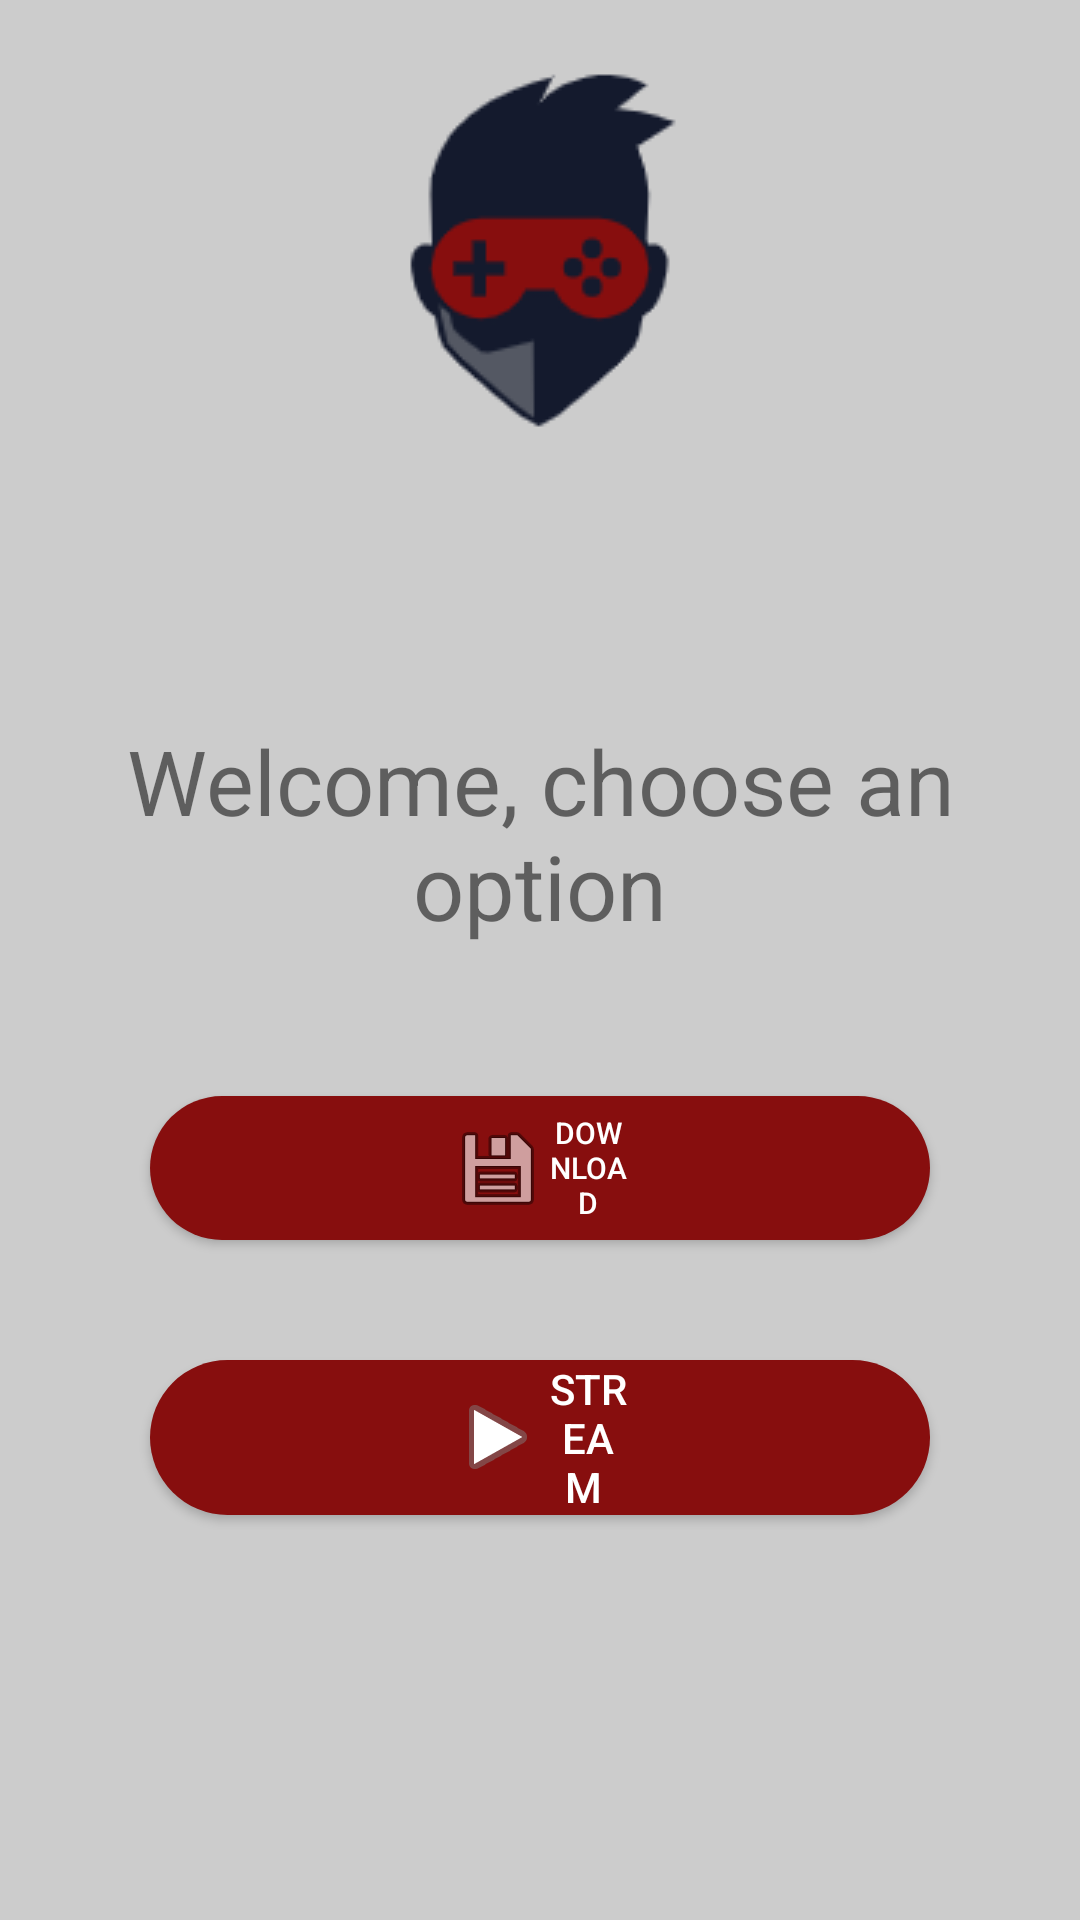

Write the Android layout XML for this screen, with the resource values it uses.
<!-- AndroidManifest.xml: application theme AppTheme -->
<!-- res/layout/choose.xml -->
<?xml version="1.0" encoding="utf-8"?>
<RelativeLayout xmlns:android="http://schemas.android.com/apk/res/android"
    android:orientation="vertical"
    android:layout_width="match_parent"
    android:background="@color/backgroundColor"
    android:layout_height="match_parent">


    <ImageView
        android:id="@+id/img"
        android:layout_width="300dp"
        android:layout_height="200dp"
        android:src="@drawable/logo"
        android:layout_marginTop="20dp"
        android:scaleType="centerCrop"
        android:layout_centerHorizontal="true"/>

    <TextView
        android:id="@+id/txt"
        android:layout_width="match_parent"
        android:layout_height="wrap_content"
        android:text="Welcome, choose an option"
        android:layout_marginTop="20dp"
        android:layout_below="@+id/img"
        android:textAlignment="center"
        android:textSize="30sp"/>

    <Button
        android:id="@+id/download"
        android:layout_width="match_parent"
        android:layout_height="wrap_content"
        android:layout_marginLeft="50dp"
        android:layout_marginTop="50dp"
        android:layout_marginRight="50dp"
        android:paddingLeft="100dp"
        android:paddingRight="100dp"
        android:background="@drawable/round_button"
        android:drawableLeft="@android:drawable/ic_menu_save"
        android:text="Download"
        android:textSize="10dp"
        android:textColor="#FFFFFF"
        android:layout_below="@+id/txt"/>


    <Button
        android:id="@+id/stream"
        android:layout_width="match_parent"
        android:layout_height="wrap_content"
        android:layout_marginLeft="50dp"
        android:layout_marginTop="40dp"
        android:onClick="btn_action"
        android:layout_marginRight="50dp"
        android:drawableLeft="@android:drawable/ic_media_play"
        android:paddingLeft="100dp"
        android:paddingRight="100dp"
        android:background="@drawable/round_button"
        android:text="Stream "
        android:textColor="#FFFFFF"
        android:layout_below="@+id/download"/>

</RelativeLayout>
<!-- resources referenced by this layout -->
<resources>
  <color name="backgroundColor">#CCCCCC</color>
  <!-- drawable logo: png bitmap (drawable, 7802 bytes) -->
  <!-- drawable round_button (drawable) -->
  <?xml version="1.0" encoding="utf-8"?>
  <shape xmlns:android="http://schemas.android.com/apk/res/android"
      android:shape="rectangle">
      <solid android:color="#870E0E" />
      <corners android:bottomRightRadius="30dp"
          android:bottomLeftRadius="30dp"
          android:topRightRadius="30dp"
          android:topLeftRadius="30dp"/>
  </shape>
  <style name="AppTheme" parent="Theme.AppCompat.Light.DarkActionBar">
          
          <item name="colorPrimary">@color/colorPrimary</item>
          <item name="colorPrimaryDark">@color/colorPrimaryDark</item>
          <item name="colorAccent">@color/colorAccent</item>
      </style>
  <color name="colorPrimary">#870E0E</color>
  <color name="colorPrimaryDark">#870E0E</color>
  <color name="colorAccent">#870E0E</color>
</resources>
